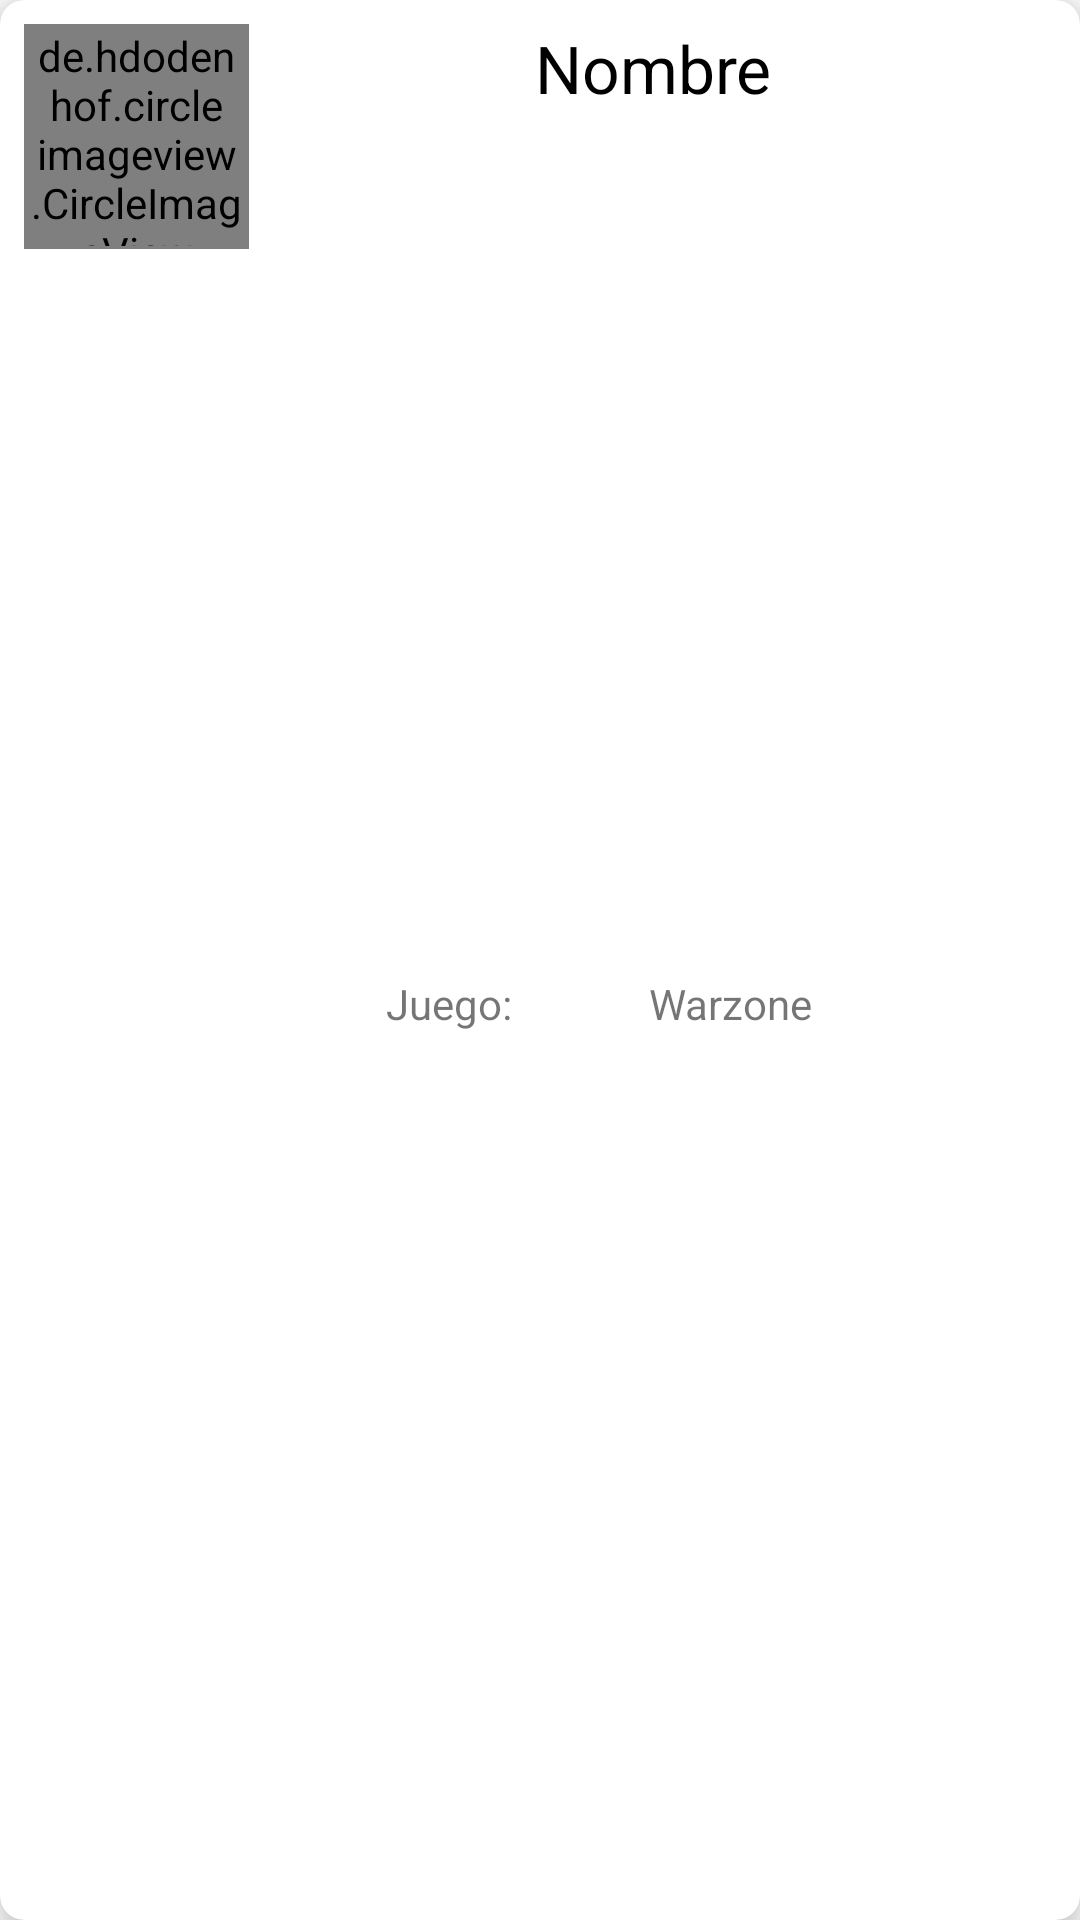

Write the Android layout XML for this screen, with the resource values it uses.
<!-- AndroidManifest.xml: application theme Theme.Speakplay -->
<!-- res/layout/cercanos_view.xml -->
<?xml version="1.0" encoding="utf-8"?>
<androidx.cardview.widget.CardView xmlns:android="http://schemas.android.com/apk/res/android"
    xmlns:card_view="http://schemas.android.com/apk/res-auto"
    android:id="@+id/cardviewvecinos"
    android:layout_width="match_parent"
    android:layout_height="wrap_content"
    android:layout_margin="1dp"
    android:background="@color/fondo"
    card_view:cardCornerRadius="8dp"
    card_view:cardElevation="8dp"
    card_view:contentPadding="8dp">

    
    <LinearLayout
        android:layout_width="match_parent"
        android:layout_height="match_parent"
        android:orientation="horizontal">

        <de.hdodenhof.circleimageview.CircleImageView
            android:id="@+id/imagenVecino"
            android:layout_width="75dp"
            android:layout_height="75dp"
            android:padding="1dp"
            android:src="@drawable/a1" />

        <LinearLayout
            android:layout_width="match_parent"
            android:layout_height="match_parent"
            android:orientation="vertical">

            <TextView
                android:id="@+id/textnombre"
                android:layout_width="312dp"
                android:layout_height="wrap_content"
                android:layout_gravity="top|center"

                android:text="Nombre"
                android:textAlignment="center"
                android:textColor="#000000"
                android:textSize="22dp" />

            <LinearLayout
                android:layout_width="279dp"
                android:layout_height="match_parent"
                android:gravity="center|center_horizontal"
                android:orientation="horizontal">

                <TextView
                    android:id="@+id/textView8"
                    android:layout_width="wrap_content"
                    android:layout_height="wrap_content"
                    android:layout_weight="1"
                    android:text="Juego:"
                    android:textAlignment="center" />

                <TextView
                    android:id="@+id/textViewJuego"
                    android:layout_width="wrap_content"
                    android:layout_height="wrap_content"
                    android:layout_weight="1"
                    android:text="Warzone" />
            </LinearLayout>
        </LinearLayout>

    </LinearLayout>

</androidx.cardview.widget.CardView>
<!-- resources referenced by this layout -->
<resources>
  <color name="fondo">#5b92f6</color>
  <!-- drawable a1: png bitmap (drawable, 30755 bytes) -->
  <style name="Theme.Speakplay" parent="Theme.MaterialComponents.DayNight.DarkActionBar">
          
          <item name="colorPrimary">@color/fondoSecundario</item>
          <item name="colorPrimaryVariant">@color/purple_700</item>
         <item name="colorOnPrimary">@color/black</item>
          
          <item name="colorSecondary">@color/teal_200</item>
          <item name="colorSecondaryVariant">@color/teal_700</item>
          <item name="colorOnSecondary">@color/white</item>
          
          <item name="android:statusBarColor" tools:targetApi="l">?attr/colorPrimary</item>
  
          <item name="actionMenuTextColor">@color/black</item>
          <item name="android:actionMenuTextColor">@color/black</item>
  
  
  
  
  
  
          
      </style>
  <color name="fondoSecundario">#00008B</color>
  <color name="purple_700">#FF3700B3</color>
  <color name="black">#FF000000</color>
  <color name="teal_200">#FF03DAC5</color>
  <color name="teal_700">#FF018786</color>
  <color name="white">#FFFFFFFF</color>
</resources>
